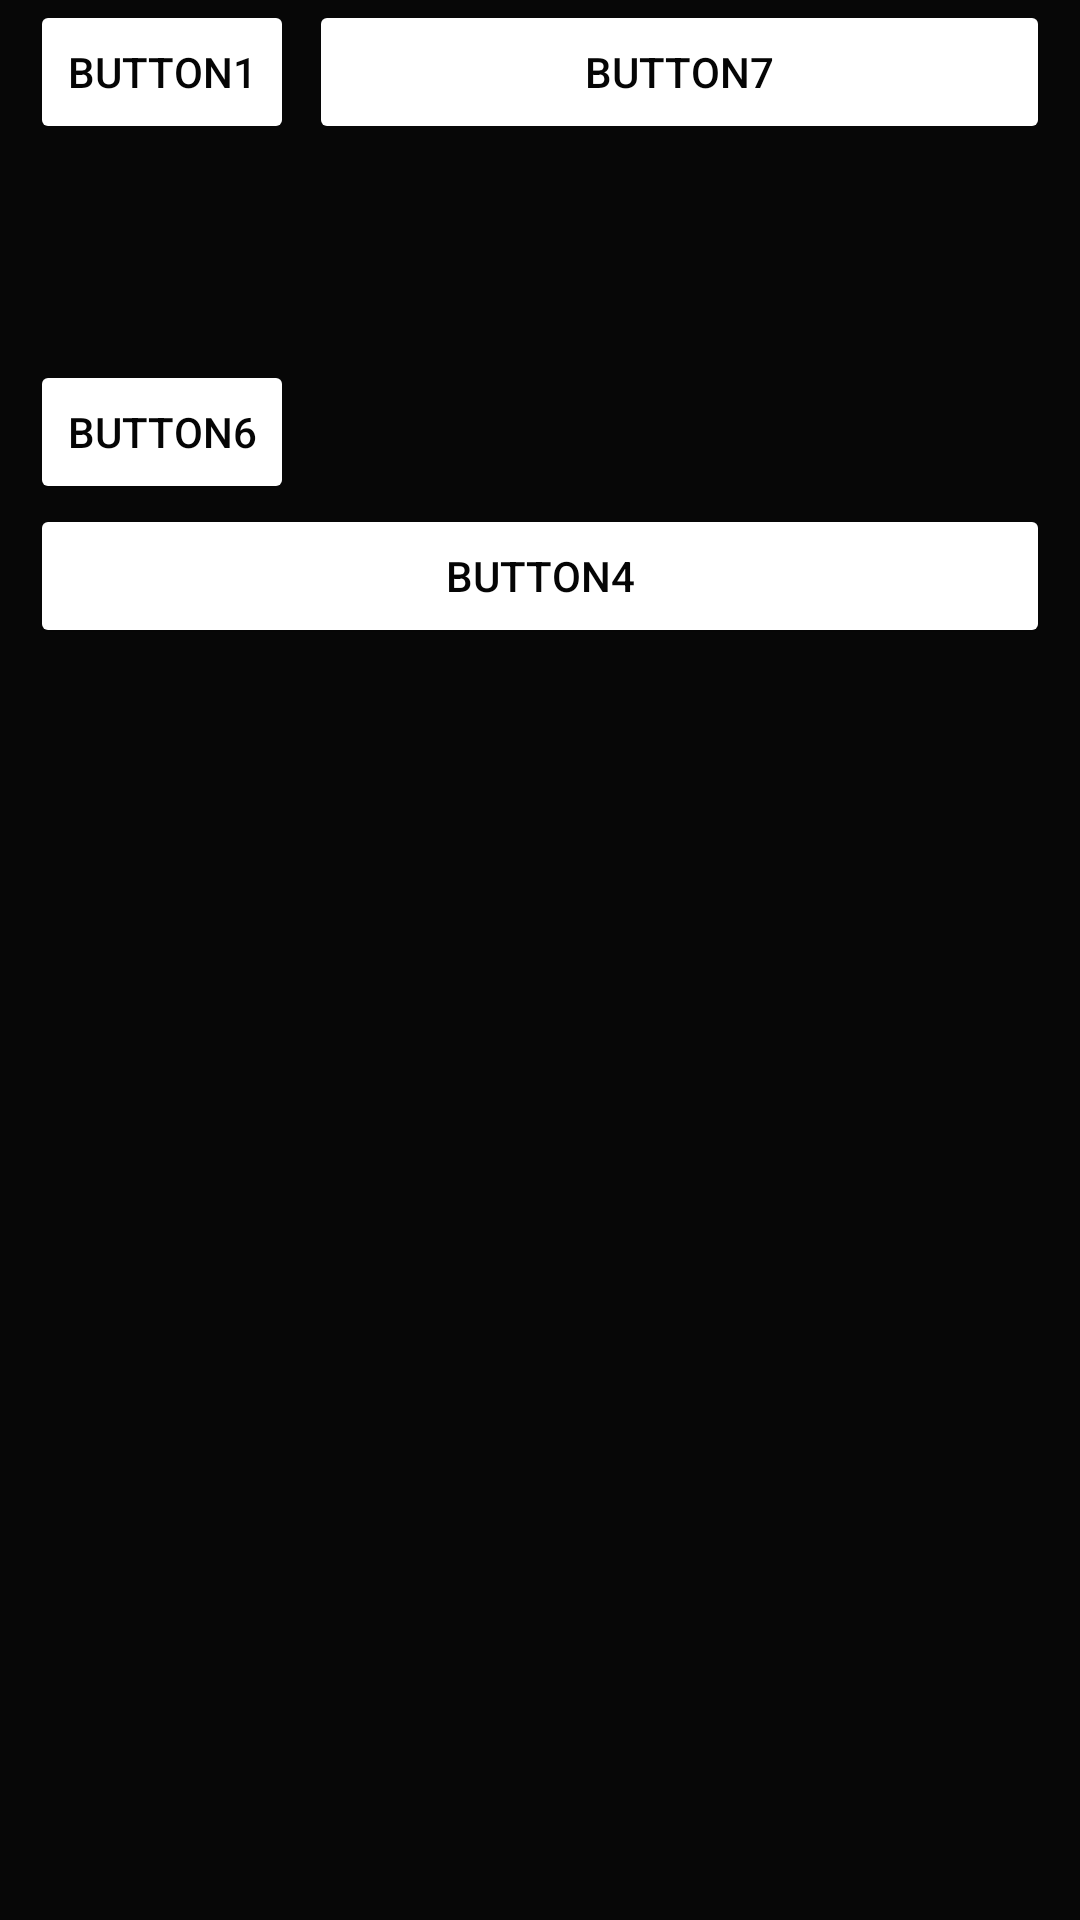

Android layout source for this screen:
<!-- AndroidManifest.xml: application theme Theme.SignUpActivity -->
<!-- res/layout/activity_fifthbtns.xml -->
<?xml version="1.0" encoding="utf-8"?>
<RelativeLayout xmlns:android="http://schemas.android.com/apk/res/android"
    xmlns:app="http://schemas.android.com/apk/res-auto"
    android:layout_width="match_parent"
    android:layout_height="match_parent"
    android:background="#070707"
    android:paddingLeft="10dp"
    android:paddingRight="10dp">

    <Button
        android:id="@+id/btn1"
        android:layout_width="wrap_content"
        android:layout_height="wrap_content"
        android:layout_alignParentLeft="true"
        android:text="Button1"
        android:layout_marginRight="5dp"
        android:textColor="#050505"
        app:backgroundTint="#FFFFFF"/>

    <Button
        android:id="@+id/btn4"
        android:layout_width="match_parent"
        android:layout_height="wrap_content"
        android:layout_alignParentBottom="true"
        android:layout_marginBottom="424dp"
        android:text="Button4"
        android:textColor="#050505"
        app:backgroundTint="#FFFFFF" />

    <Button
        android:id="@+id/btn6"
        android:layout_width="wrap_content"
        android:layout_height="wrap_content"
        android:layout_above="@+id/btn4"
        android:layout_marginBottom="0dp"
        android:text="Button6"
        android:textColor="#050505"
        app:backgroundTint="#FFFFFF"/>

    <Button
        android:id="@+id/btn7"
        android:layout_width="wrap_content"
        android:layout_height="wrap_content"
        android:layout_alignParentRight="true"
        android:layout_toEndOf="@+id/btn1"
        android:layout_toRightOf="@+id/btn1"
        android:text="Button7"
        android:textColor="#050505"
        app:backgroundTint="#FFFFFF"/>
</RelativeLayout>
<!-- resources referenced by this layout -->
<resources>
  <style name="Theme.SignUpActivity" parent="Theme.MaterialComponents.DayNight.DarkActionBar">
          
          <item name="colorPrimary">@color/purple_500</item>
          <item name="colorPrimaryVariant">@color/purple_700</item>
          <item name="colorOnPrimary">@color/white</item>
          
          <item name="colorSecondary">@color/teal_200</item>
          <item name="colorSecondaryVariant">@color/teal_700</item>
          <item name="colorOnSecondary">@color/black</item>
          
          <item name="android:statusBarColor" tools:targetApi="l">?attr/colorPrimaryVariant</item>
          
      </style>
  <!-- not gathered from this repository: default colours our renderer supplied (Android Studio template values) -->
  <color name="purple_500">#FF6200EE</color>
  <color name="purple_700">#FF3700B3</color>
  <color name="teal_200">#FF03DAC5</color>
  <color name="teal_700">#FF018786</color>
  <color name="black">#FF000000</color>
  <color name="white">#FFFFFFFF</color>
</resources>
